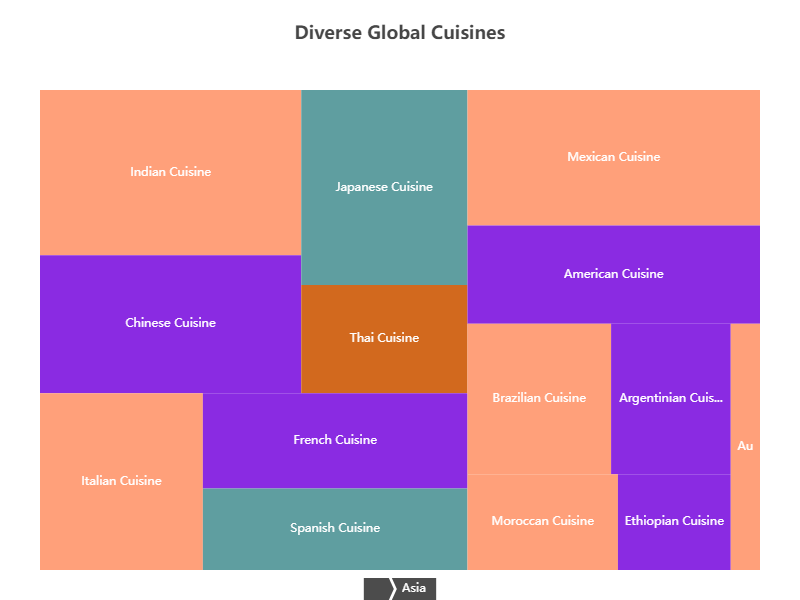

The table this chart was drawn from, first rows:
Name, Value, Category
Italian Cuisine, 40, Europe
French Cuisine, 35, Europe
Spanish Cuisine, 30, Europe
Chinese Cuisine, 50, Asia
Japanese Cuisine, 45, Asia
Indian Cuisine, 60, Asia
Thai Cuisine, 25, Asia
Mexican Cuisine, 55, North America
American Cuisine, 40, North America
Brazilian Cuisine, 30, South America
Argentinian Cuisine, 25, South America
Moroccan Cuisine, 20, Africa
Ethiopian Cuisine, 15, Africa
Australian Cuisine, 10, Oceania
